Run: headless pygame with SDL's dummy video driver; simulated clock (each Clock.tick advances the game by its frame time, no real sleeping); random seed 0; keys injected as events and as key.get_pressed() state; no mouse input.
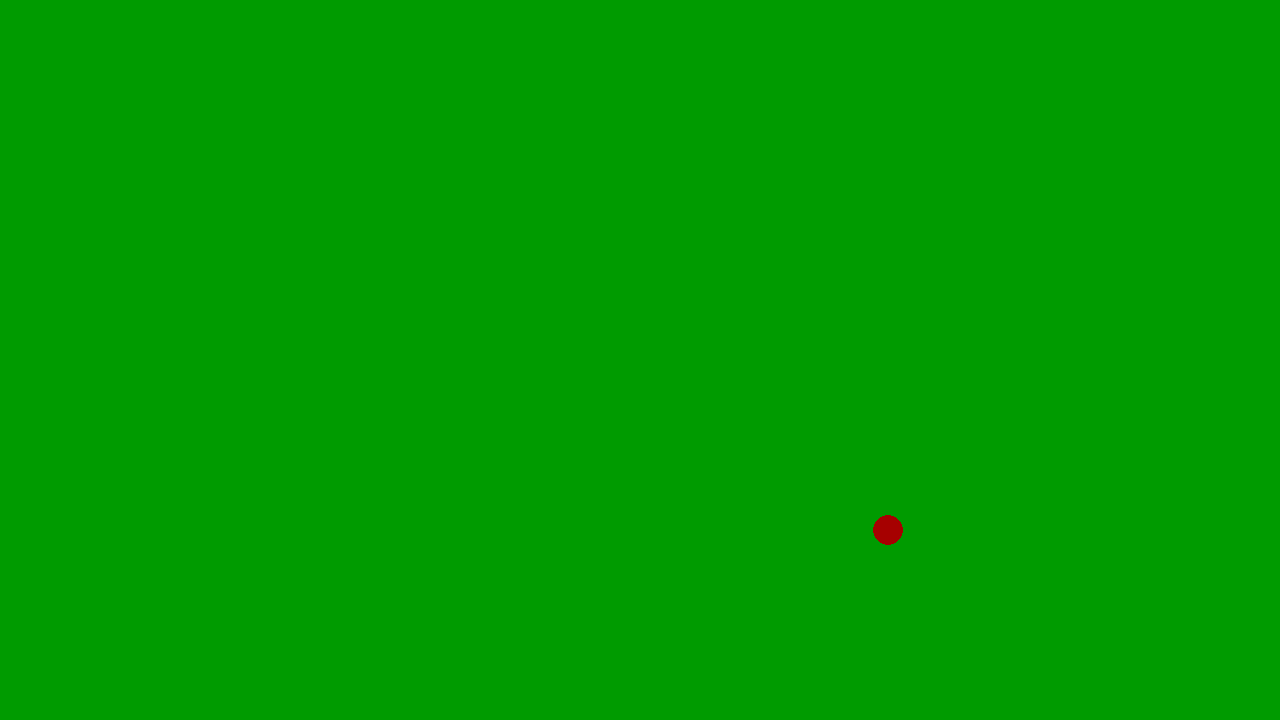
Frame 1 of 4 · flips 1–60 · no input
Frame 2 of 4 · flips 61–180 · tapped SPACE, RETURN · held RIGHT (→), D · screen unchanged from frame 1, image omitted
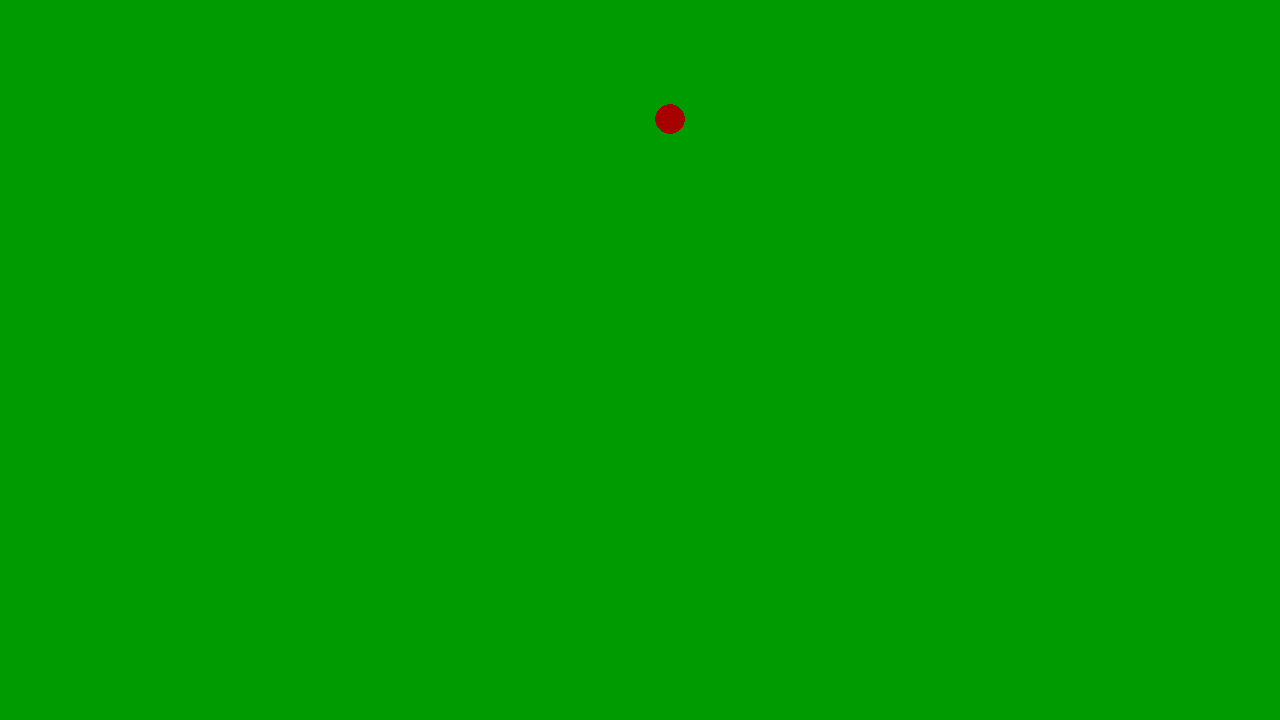
Frame 3 of 4 · flips 181–300 · held DOWN (↓), S
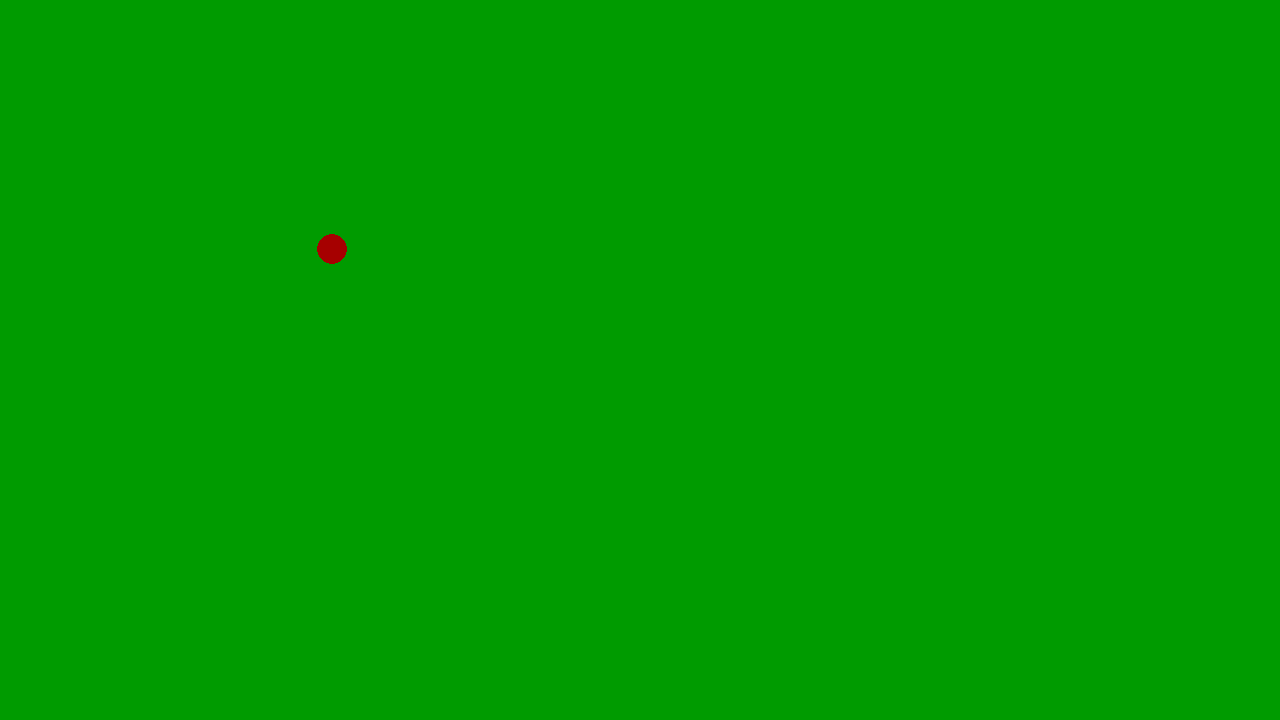
Frame 4 of 4 · flips 301–420 · held LEFT (←), A, UP (↑), W

The pygame program that drew these frames:

import pygame as pg
from random import randint

WINDOW_WIDTH, WINDOW_HEIGTH = 1280, 720
FPS = 60


pg.init()

def update_position():
    return randint(100, 1180), randint(100, 620)
    
x, y, r = randint(100, 1180), randint(100, 620), randint(10, 100)
color = (randint(100, 255), 0, 0)

screen = pg.display.set_mode((WINDOW_WIDTH, WINDOW_HEIGTH))
clock = pg.time.Clock()

is_running = True

is_circle_change = False

while is_running:
    clock.tick(FPS)

    # обработка событий
    for event in pg.event.get():
        if event.type == pg.QUIT:
            is_running = False
            break
        elif event.type == pg.KEYDOWN:
            if event.key == pg.K_s:
                is_circle_change = True

    # обработка состояния игры
    if is_circle_change:
        x, y = update_position()

    # отрисовка
    screen.fill((0, 155, 0))
    pg.draw.circle(screen, color, (x, y), r)
    pg.display.flip()
